Run: headless pygame with SDL's dummy video driver; simulated clock (each Clock.tick advances the game by its frame time, no real sleeping); random seed 0; keys injected as events and as key.get_pressed() state; no mouse input.
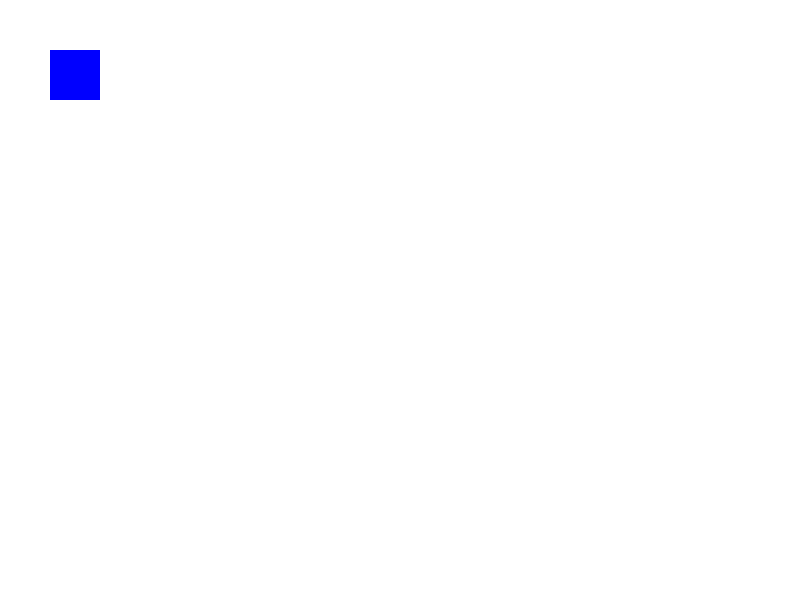
Frame 1 of 4 · flips 1–60 · no input
Frame 2 of 4 · flips 61–180 · tapped SPACE, RETURN · held RIGHT (→), D · screen unchanged from frame 1, image omitted
Frame 3 of 4 · flips 181–300 · held DOWN (↓), S · screen unchanged from frame 2, image omitted
Frame 4 of 4 · flips 301–420 · held LEFT (←), A, UP (↑), W · screen unchanged from frame 3, image omitted

The pygame program that drew these frames:

# Import the pygame library
import pygame

# Initialize pygame
pygame.init()

# Set the screen size
screen_width = 800
screen_height = 600
screen = pygame.display.set_mode((screen_width, screen_height))

# Set the game title
pygame.display.set_caption("My Platformer Game")

# Set the background color
background_color = (255, 255, 255)

# Set the player properties
player_width = 50
player_height = 50
player_color = (0, 0, 255)
player_x = 50
player_y = 50
player_speed = 5

# Set the game loop
running = True
while running:
    # Handle events
    for event in pygame.event.get():
        if event.type == pygame.QUIT:
            running = False

    # Clear the screen
    screen.fill(background_color)

    # Draw the player
    pygame.draw.rect(screen, player_color, (player_x, player_y, player_width, player_height))

    # Update the screen
    pygame.display.update()

# Quit pygame
pygame.quit()


"""
The most common features of platformer games are:
- Jumping challenges
- Completing levels
- Collecting items
- Avoiding obstacles
- Boss battles
- Power-ups
- Hidden areas
- Multiple paths
- Platforming mechanics (e.g. wall jumping, double jumping)
- Storyline
- Character customization
- Multiplayer modes
"""

"""
The platformer game will be designed using the following features:
- Use of the Sprite class and Group classes to organize and efficiently manage game objects
- Collision functions to detect intersecting bounding rectangles between sprites in different groups
- Maintaining the order of sprites for rendering
- Handling layers and draws
- Adding and removing sprites from a group
- Returning an ordered list of sprites
- Drawing all sprites in the right order
- Returning a list with all sprites at a position
- Returning the sprite at a specific index
- Removing all sprites from a layer and returning them as a list
- Returning a list of layers defined
- Changing the layer of a sprite
- Returning the layer that a sprite is currently in
- Returning the top and bottom layers
- Bringing a sprite to the front layer
- Moving a sprite to the bottom layer
- Returning the topmost sprite
- Returning all sprites from a layer ordered by how they were added
- Switching sprites from one layer to another
- Collision detection between sprites using rects or circles, with options for scaling the rects and using masks
"""

"""
Feature,Description
Endless runners,Games that take movement out of the player's hands so you can just focus on jumping.
Challenging platforming,Games that have challenging platforming that requires precision and timing.
Unique experiences,Games that offer unique experiences that are not found in other platformer games.
Creative settings,Games that have creative settings that allow for unique gameplay mechanics.
"""
